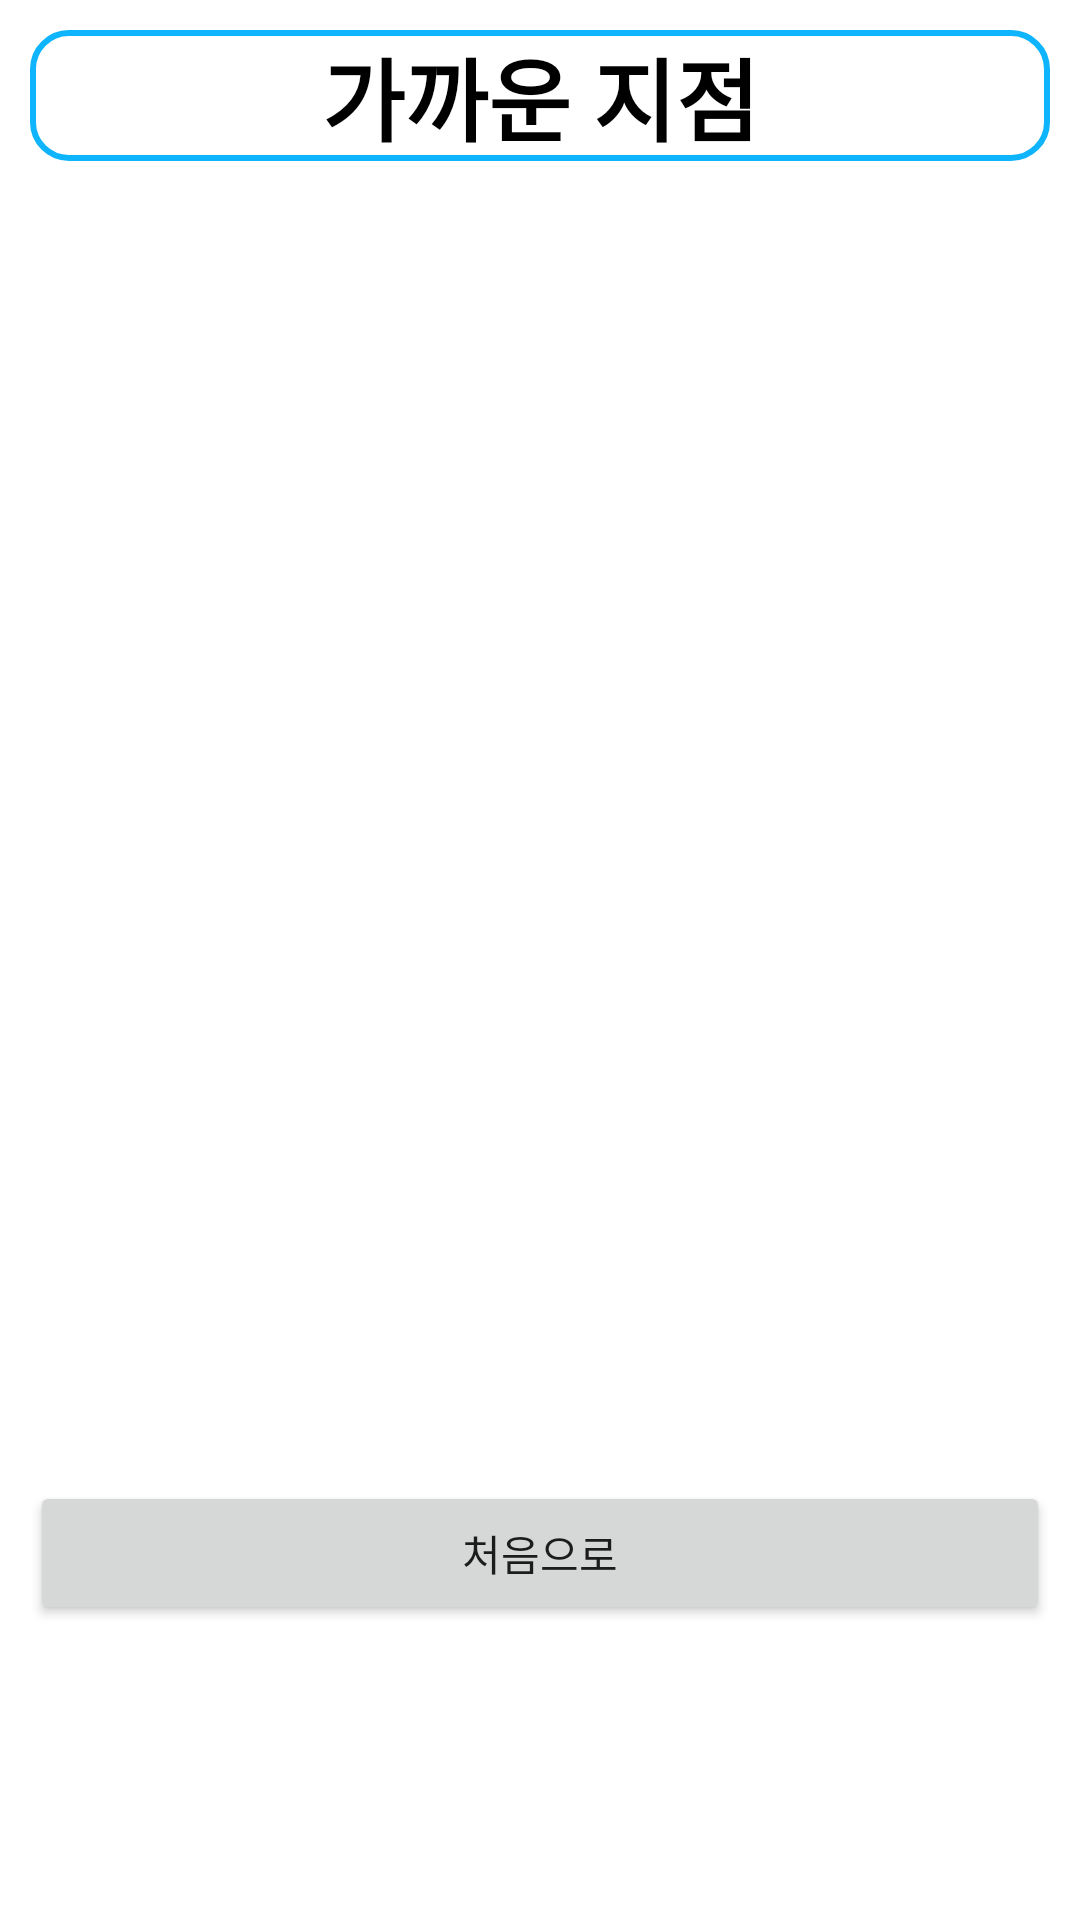

Write the Android layout XML for this screen, with the resource values it uses.
<!-- AndroidManifest.xml: application theme Theme.Economy -->
<!-- res/layout/fragment_deposit_end.xml -->
<?xml version="1.0" encoding="utf-8"?>
<LinearLayout xmlns:android="http://schemas.android.com/apk/res/android"
    xmlns:app="http://schemas.android.com/apk/res-auto"
    xmlns:tools="http://schemas.android.com/tools"
    android:layout_width="match_parent"
    android:layout_height="match_parent"
    android:orientation="vertical"
    tools:context=".consumption.DepositEndFragment" >

    <TextView
        android:background="@drawable/round_orange"
        android:gravity="center"
        android:textSize="30sp"
        android:textStyle="bold"
        android:layout_margin="10dp"
        android:layout_width="match_parent"
        android:layout_height="wrap_content"
        android:textColor="@color/black"
        android:text="가까운 지점" />

    <ImageView
        android:id="@+id/imgDepositMap"
        android:layout_margin="10dp"
        android:layout_width="match_parent"
        android:layout_height="400dp"
        android:src="@drawable/deposit_map" />

    <Button
        android:id="@+id/btnHome1"
        android:layout_margin="10dp"
        android:layout_width="match_parent"
        android:layout_height="wrap_content"
        android:text="처음으로" />
</LinearLayout>
<!-- resources referenced by this layout -->
<resources>
  <color name="black">#FF000000</color>
  <!-- drawable round_orange (drawable) -->
  <?xml version="1.0" encoding="utf-8"?>
  
  <shape xmlns:android="http://schemas.android.com/apk/res/android"
      android:padding="10dp"
      android:shape="rectangle">
      <stroke android:width="2dp"
          android:color="@color/blue"/>
      <solid android:color="@color/white"/>
      <corners
          android:topRightRadius="12dp"
          android:topLeftRadius="12dp"
          android:bottomRightRadius="12dp"
          android:bottomLeftRadius="12dp"/>
  </shape>
  <style name="Theme.Economy" parent="Theme.MaterialComponents.DayNight.NoActionBar">
          
          <item name="colorPrimary">@color/blue</item>
          <item name="colorPrimaryVariant">@color/white</item>
          <item name="colorOnPrimary">@color/black</item>
          
          <item name="colorSecondary">@color/teal_200</item>
          <item name="colorSecondaryVariant">@color/teal_700</item>
          <item name="colorOnSecondary">@color/black</item>
          
          <item name="android:statusBarColor" tools:targetApi="l">@color/white</item>
          <item name="android:windowLightStatusBar" tools:targetApi="m">true</item>
          
      </style>
  <color name="blue">#FF0EB4FC</color>
  <color name="white">#FFFFFFFF</color>
  <color name="teal_200">#FF03DAC5</color>
  <color name="teal_700">#FF018786</color>
</resources>
